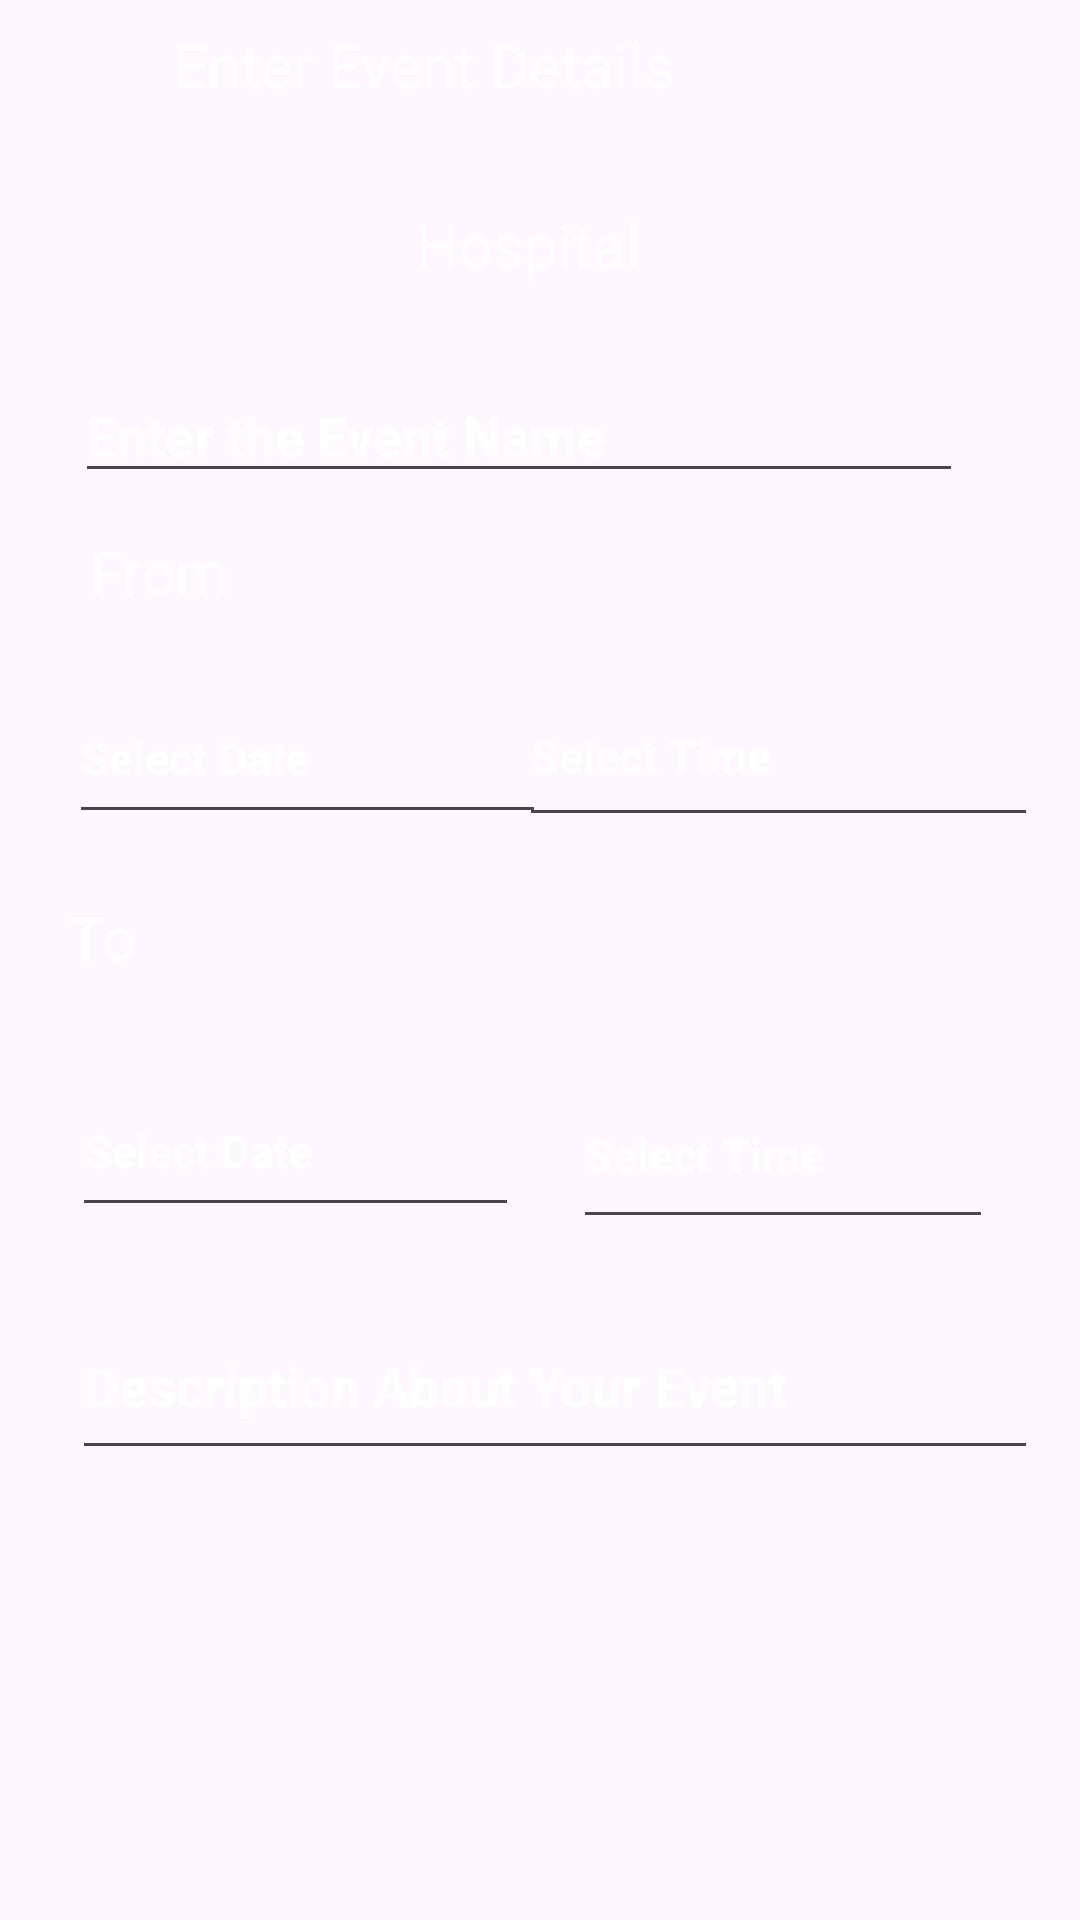

Here is an Android app screen rendered from its layout file. Give the layout XML and the strings, colors and styles it references.
<!-- AndroidManifest.xml: application theme Theme.Reva_Events_Room -->
<!-- res/layout/activity_marker_details_dialog.xml -->
<?xml version="1.0" encoding="utf-8"?>
<RelativeLayout xmlns:android="http://schemas.android.com/apk/res/android"
    xmlns:app="http://schemas.android.com/apk/res-auto"
    xmlns:tools="http://schemas.android.com/tools"
    android:layout_width="match_parent"
    android:layout_height="wrap_content"
    android:orientation="vertical"

    android:background="@drawable/mainimg">


        <TextView
            android:id="@+id/textView5"
            android:layout_width="338dp"
            android:layout_height="51dp"
            android:layout_alignParentStart="true"
            android:layout_alignParentTop="true"
            android:layout_alignParentEnd="true"
            android:layout_marginStart="58dp"
            android:layout_marginTop="8dp"
            android:layout_marginEnd="15dp"
            android:fontFamily="sans-serif"
            android:text="Enter Event Details"
            android:textColor="@color/white"
            android:textSize="20sp" />

        <EditText
            android:id="@+id/editTextText"
            android:layout_width="347dp"
            android:layout_height="wrap_content"
            android:layout_alignParentStart="true"
            android:layout_alignParentTop="true"
            android:layout_alignParentEnd="true"
            android:layout_marginStart="25dp"
            android:layout_marginTop="123dp"
            android:layout_marginEnd="39dp"
            android:focusableInTouchMode="true"
            android:fontFamily="sans-serif"
            android:hint="Enter the Event Name"
            android:textColor="@color/white"
            android:textColorHint="@color/white"
            android:textFontWeight="700" />

        <EditText
            android:id="@+id/editTextText8"
            android:layout_width="200dp"
            android:layout_height="54dp"
            android:layout_alignParentStart="true"
            android:layout_alignParentTop="true"
            android:layout_alignParentEnd="true"
            android:layout_marginStart="24dp"
            android:layout_marginTop="355dp"
            android:layout_marginEnd="187dp"
            android:layout_marginBottom="40dp"
            android:clickable="true"
            android:focusableInTouchMode="true"
            android:fontFamily="sans-serif"
            android:hint="Select Date"
            android:inputType="date"
            android:textColor="@color/white"
            android:textColorHint="@color/white"
            android:textFontWeight="700"
            android:textSize="15dp" />

        <EditText
            android:id="@+id/editTextText2"
            android:layout_width="210dp"
            android:layout_height="54dp"
            android:layout_alignParentStart="true"
            android:layout_alignParentTop="true"
            android:layout_alignParentEnd="true"
            android:layout_marginStart="23dp"
            android:layout_marginTop="224dp"
            android:layout_marginEnd="178dp"
            android:layout_marginBottom="40dp"
            android:clickable="true"
            android:focusableInTouchMode="true"
            android:fontFamily="sans-serif"
            android:hint="Select Date"
            android:inputType="none"
            android:textColor="@color/white"
            android:textColorHint="@color/white"
            android:textFontWeight="700"
            android:textSize="15dp" />

        <EditText
            android:id="@+id/editTextText4"
            android:layout_width="191dp"
            android:layout_height="59dp"
            android:layout_alignParentStart="true"
            android:layout_alignParentTop="true"
            android:layout_alignParentEnd="true"
            android:layout_marginStart="191dp"
            android:layout_marginTop="354dp"
            android:layout_marginEnd="29dp"
            android:layout_marginBottom="40dp"
            android:clickable="true"
            android:focusableInTouchMode="true"
            android:fontFamily="sans-serif"
            android:hint="Select Time"
            android:inputType="text"
            android:textSize="15dp"
            android:onClick="openTimePicker"
            android:textColor="@color/white"
            android:textColorHint="@color/white"
            android:textFontWeight="700" />

        <EditText
            android:id="@+id/editTextText9"
            android:layout_width="224dp"
            android:layout_height="57dp"
            android:layout_alignParentStart="true"
            android:layout_alignParentTop="true"
            android:layout_alignParentEnd="true"
            android:layout_marginStart="173dp"
            android:layout_marginTop="222dp"
            android:layout_marginEnd="14dp"
            android:layout_marginBottom="40dp"
            android:clickable="true"
            android:focusableInTouchMode="true"
            android:fontFamily="sans-serif"
            android:hint="Select Time"
            android:inputType="text"
            android:onClick="openTimePicker"
            android:textColor="@color/white"
            android:textColorHint="@color/white"
            android:textFontWeight="700"
            android:textSize="15dp"
            app:layout_constraintEnd_toEndOf="parent"
            app:layout_constraintHorizontal_bias="0.972"
            app:layout_constraintStart_toStartOf="parent" />

        <EditText
            android:id="@+id/editTextDescription"
            android:layout_width="372dp"
            android:layout_height="59dp"
            android:layout_alignParentStart="true"
            android:layout_alignParentTop="true"
            android:layout_alignParentEnd="true"
            android:layout_marginStart="24dp"
            android:layout_marginTop="431dp"
            android:layout_marginEnd="14dp"
            android:focusableInTouchMode="true"
            android:fontFamily="sans-serif"
            android:hint="Description About Your Event"
            android:inputType="text"
            android:textColor="@color/white"
            android:textColorHint="@color/white"
            android:textFontWeight="700" />

        <TextView
            android:id="@+id/textView4"
            android:layout_width="235dp"
            android:layout_height="62dp"
            android:layout_alignParentStart="true"
            android:layout_alignParentTop="true"
            android:layout_alignParentEnd="true"
            android:layout_marginStart="30dp"
            android:layout_marginTop="167dp"
            android:layout_marginEnd="146dp"
            android:paddingTop="10dp"
            android:text="From"

            android:textColor="@color/white"
            android:textSize="20sp" />

        <TextView
            android:id="@+id/textView2"
            android:layout_width="235dp"
            android:layout_height="48dp"
            android:layout_alignParentStart="true"
            android:layout_alignParentTop="true"
            android:layout_alignParentEnd="true"
            android:layout_marginStart="84dp"
            android:layout_marginTop="58dp"
            android:layout_marginEnd="92dp"
            android:paddingTop="10dp"
            android:text="Hospital"
            android:textAlignment="center"
            android:textColor="@color/white"
            android:textSize="20sp"
            />

        <TextView
            android:id="@+id/textView7"
            android:layout_width="wrap_content"
            android:layout_height="55dp"
            android:layout_alignParentStart="true"
            android:layout_alignParentTop="true"
            android:layout_alignParentEnd="true"
            android:layout_marginStart="23dp"
            android:layout_marginTop="289dp"
            android:layout_marginEnd="142dp"
            android:paddingTop="10dp"
            android:text="To"

            android:textColor="@color/white"
            android:textSize="20sp" />


</RelativeLayout>
<!-- resources referenced by this layout -->
<resources>
  <style name="Theme.Reva_Events_Room" parent="Base.Theme.Reva_Events_Room" />
  <style name="Base.Theme.Reva_Events_Room" parent="Theme.Material3.DayNight.NoActionBar">
          
          
      </style>
  <!-- not gathered from this repository: default colours our renderer supplied (Android Studio template values) -->
  <color name="white">#FFFFFFFF</color>
</resources>
